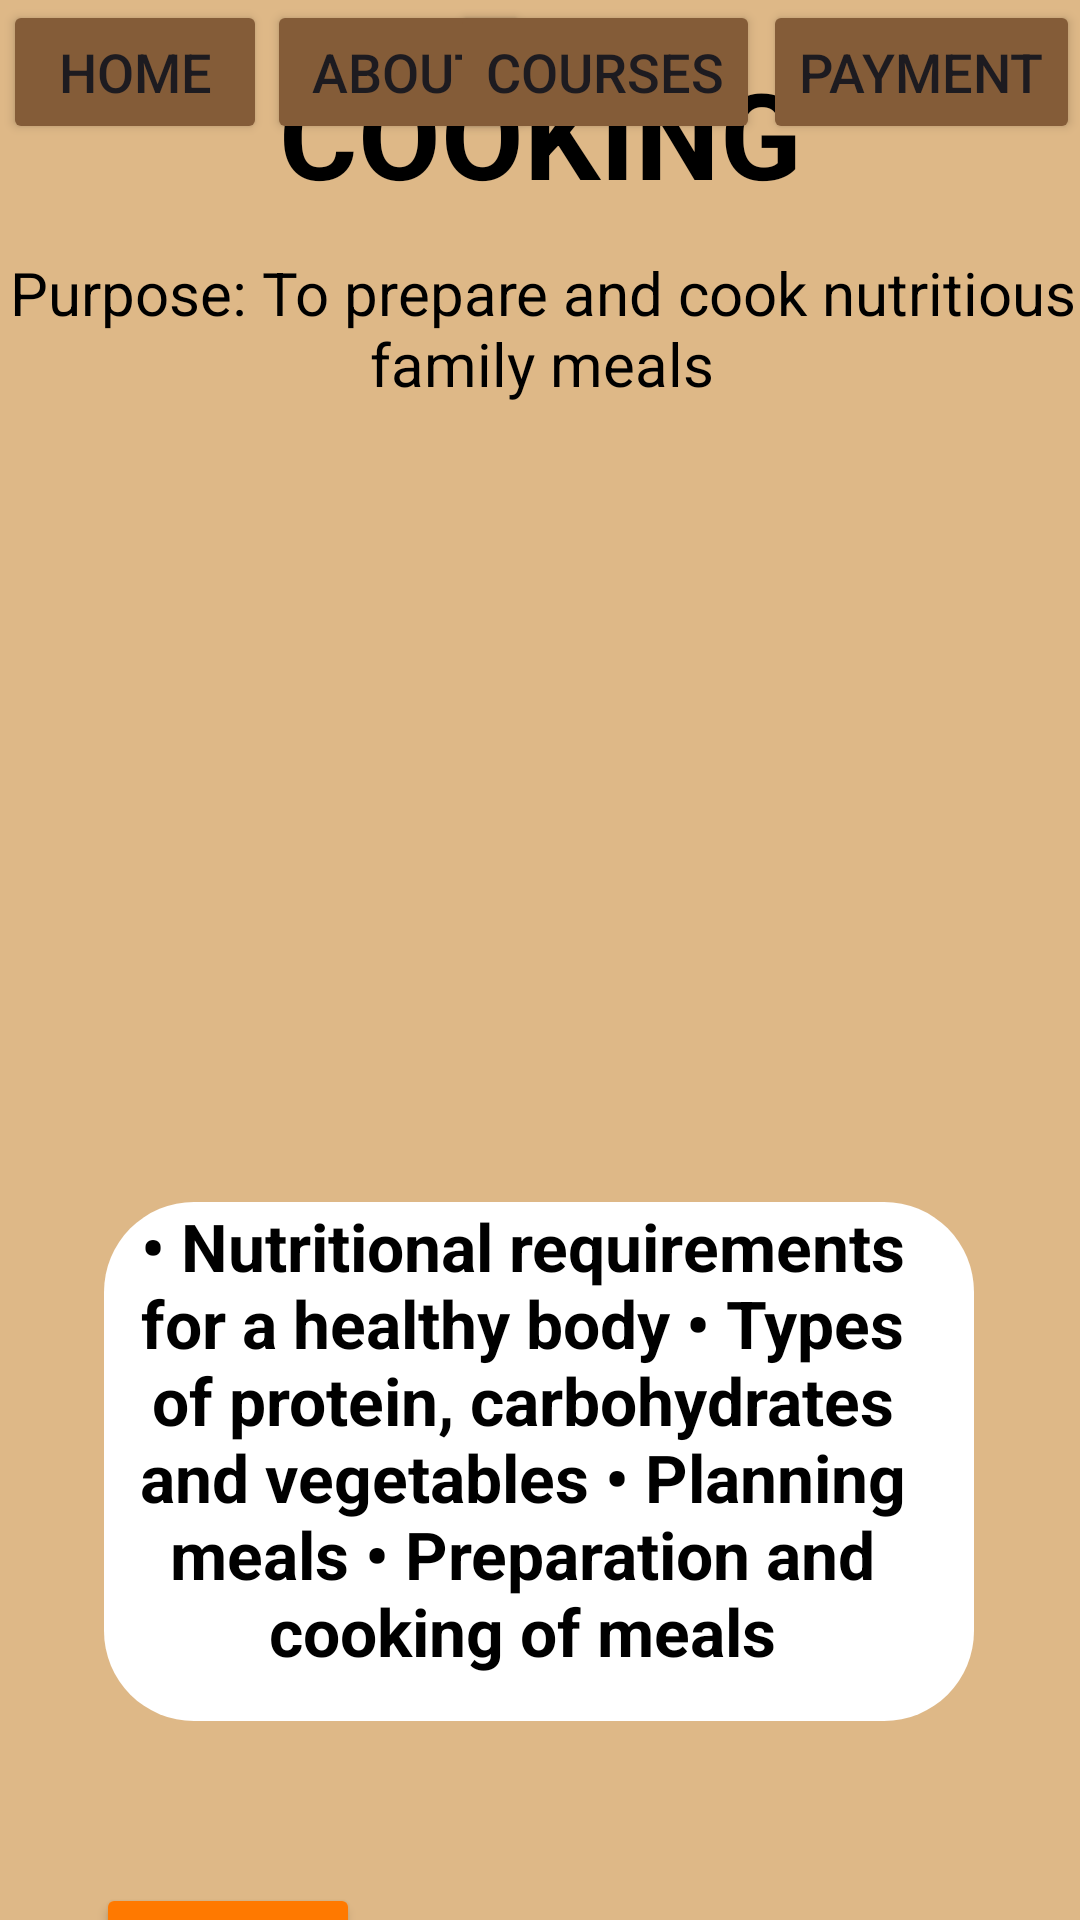

Layout XML and referenced resources for this Android screen:
<!-- AndroidManifest.xml: application theme Theme.MAST1 -->
<!-- res/layout/activity_cooking.xml -->
<?xml version="1.0" encoding="utf-8"?>
<androidx.constraintlayout.widget.ConstraintLayout xmlns:android="http://schemas.android.com/apk/res/android"
    xmlns:app="http://schemas.android.com/apk/res-auto"
    xmlns:tools="http://schemas.android.com/tools"
    android:layout_width="match_parent"
    android:layout_height="match_parent"
    android:background="@drawable/sunsetimage"
    android:backgroundTint="@color/beige">

    <RelativeLayout
        android:id="@+id/relativeLayout2"
        android:layout_width="290dp"
        android:layout_height="173dp"
        android:layout_centerInParent="true"
        android:layout_marginStart="60dp"
        android:layout_marginTop="14dp"
        android:layout_marginEnd="61dp"
        android:layout_marginBottom="35dp"
        android:background="@drawable/border"
        app:layout_constraintBottom_toTopOf="@+id/backButton7"
        app:layout_constraintEnd_toEndOf="parent"
        app:layout_constraintStart_toStartOf="parent"
        app:layout_constraintTop_toBottomOf="@+id/imageView5">

        <TextView
            android:id="@+id/cookingDescriptionText"
            android:layout_width="279dp"
            android:layout_height="match_parent"
            android:text="@string/cookingDescription"
            android:textAlignment="center"
            android:textColor="@color/black"
            android:textSize="22sp"
            android:textStyle="bold" />
    </RelativeLayout>

    <TextView
        android:id="@+id/cookingText"
        android:layout_width="wrap_content"
        android:layout_height="wrap_content"
        android:layout_marginStart="119dp"
        android:layout_marginTop="40dp"
        android:layout_marginEnd="119dp"
        android:layout_marginBottom="3dp"
        android:text="@string/cookingText"
        android:textColor="@color/black"
        android:textSize="40sp"
        android:textStyle="bold"
        app:layout_constraintBottom_toTopOf="@+id/cookingPurposeText"
        app:layout_constraintEnd_toEndOf="parent"
        app:layout_constraintStart_toStartOf="parent"
        app:layout_constraintTop_toBottomOf="@+id/aboutUsButton" />

    <TextView
        android:id="@+id/cookingPurposeText"
        android:layout_width="wrap_content"
        android:layout_height="wrap_content"
        android:layout_marginStart="1dp"
        android:layout_marginTop="10dp"
        android:layout_marginBottom="14dp"
        android:text="@string/cookingPurposeText"
        android:textAlignment="center"
        android:textColor="@color/black"
        android:textSize="20sp"
        app:layout_constraintBottom_toTopOf="@+id/imageView5"
        app:layout_constraintEnd_toEndOf="parent"
        app:layout_constraintStart_toStartOf="parent"
        app:layout_constraintTop_toBottomOf="@+id/cookingText" />

    <Button
        android:id="@+id/homeButton"
        android:layout_width="wrap_content"
        android:layout_height="wrap_content"
        android:layout_marginStart="1dp"
        android:backgroundTint="@color/brown"
        android:text="@string/homeText"
        android:textSize="18dp"
        app:cornerRadius="0dp"
        app:layout_constraintStart_toStartOf="parent"
        app:layout_constraintTop_toTopOf="parent" />

    <Button
        android:id="@+id/aboutUsButton"
        android:layout_width="wrap_content"
        android:layout_height="wrap_content"
        android:backgroundTint="@color/brown"
        android:text="@string/aboutUsText"
        android:textSize="18dp"
        app:cornerRadius="0dp"
        app:layout_constraintStart_toEndOf="@+id/homeButton"
        app:layout_constraintTop_toTopOf="parent" />

    <Button
        android:id="@+id/courseButton"
        android:layout_width="wrap_content"
        android:layout_height="wrap_content"
        android:layout_marginEnd="1dp"
        android:backgroundTint="@color/brown"
        android:text="@string/coursesText"
        android:textSize="18dp"
        app:cornerRadius="0dp"
        app:layout_constraintEnd_toStartOf="@+id/paymentPayment"
        app:layout_constraintTop_toTopOf="parent" />

    <Button
        android:id="@+id/paymentPayment"
        android:layout_width="wrap_content"
        android:layout_height="wrap_content"
        android:backgroundTint="@color/brown"
        android:text="@string/paymentText"
        android:textSize="18dp"
        app:cornerRadius="0dp"
        app:layout_constraintEnd_toEndOf="parent"
        app:layout_constraintTop_toTopOf="parent" />

    <Button
        android:id="@+id/backButton7"
        android:layout_width="wrap_content"
        android:layout_height="wrap_content"
        android:layout_marginStart="32dp"
        android:layout_marginTop="19dp"
        android:layout_marginBottom="35dp"
        android:backgroundTint="@color/orange"
        android:text="@string/backButtonText"
        android:textSize="20sp"
        app:cornerRadius="0dp"
        app:layout_constraintBottom_toBottomOf="parent"
        app:layout_constraintStart_toStartOf="parent"
        app:layout_constraintTop_toBottomOf="@+id/relativeLayout2" />

    <ImageView
        android:id="@+id/imageView5"
        android:layout_width="337dp"
        android:layout_height="203dp"
        android:layout_marginStart="37dp"
        android:layout_marginTop="14dp"
        android:layout_marginEnd="37dp"
        android:layout_marginBottom="21dp"
        app:layout_constraintBottom_toTopOf="@+id/relativeLayout2"
        app:layout_constraintEnd_toEndOf="parent"
        app:layout_constraintStart_toStartOf="parent"
        app:layout_constraintTop_toBottomOf="@+id/cookingPurposeText"
        app:srcCompat="@drawable/chef_image" />

</androidx.constraintlayout.widget.ConstraintLayout>
<!-- resources referenced by this layout -->
<resources>
  <color name="beige">#deb887</color>
  <color name="black">#FF000000</color>
  <color name="brown">#845c38</color>
  <color name="orange">#ff7900</color>
  <!-- drawable border (drawable) -->
  <?xml version="1.0" encoding="utf-8"?>
  <shape xmlns:android="http://schemas.android.com/apk/res/android">
  
      <solid android:color="@color/white"></solid>
              <corners android:radius="30dp"></corners>
  
  
  </shape>
  <!-- drawable sunsetimage: jpg bitmap (drawable, 27121 bytes) -->
  <string name="aboutUsText">About</string>
  <string name="backButtonText">Back</string>
  <string name="cookingDescription">• Nutritional requirements for a healthy body
  • Types of protein, carbohydrates and vegetables
  • Planning meals
  • Preparation and cooking of meals</string>
  <string name="cookingPurposeText">Purpose: To prepare and cook nutritious family meals</string>
  <string name="cookingText">COOKING</string>
  <string name="coursesText">Courses</string>
  <string name="homeText">Home</string>
  <string name="paymentText">Payment</string>
  <style name="Theme.MAST1" parent="Base.Theme.MAST1" />
  <color name="white">#FFFFFFFF</color>
  <style name="Base.Theme.MAST1" parent="Theme.Material3.DayNight.NoActionBar">
          
          
      </style>
</resources>
